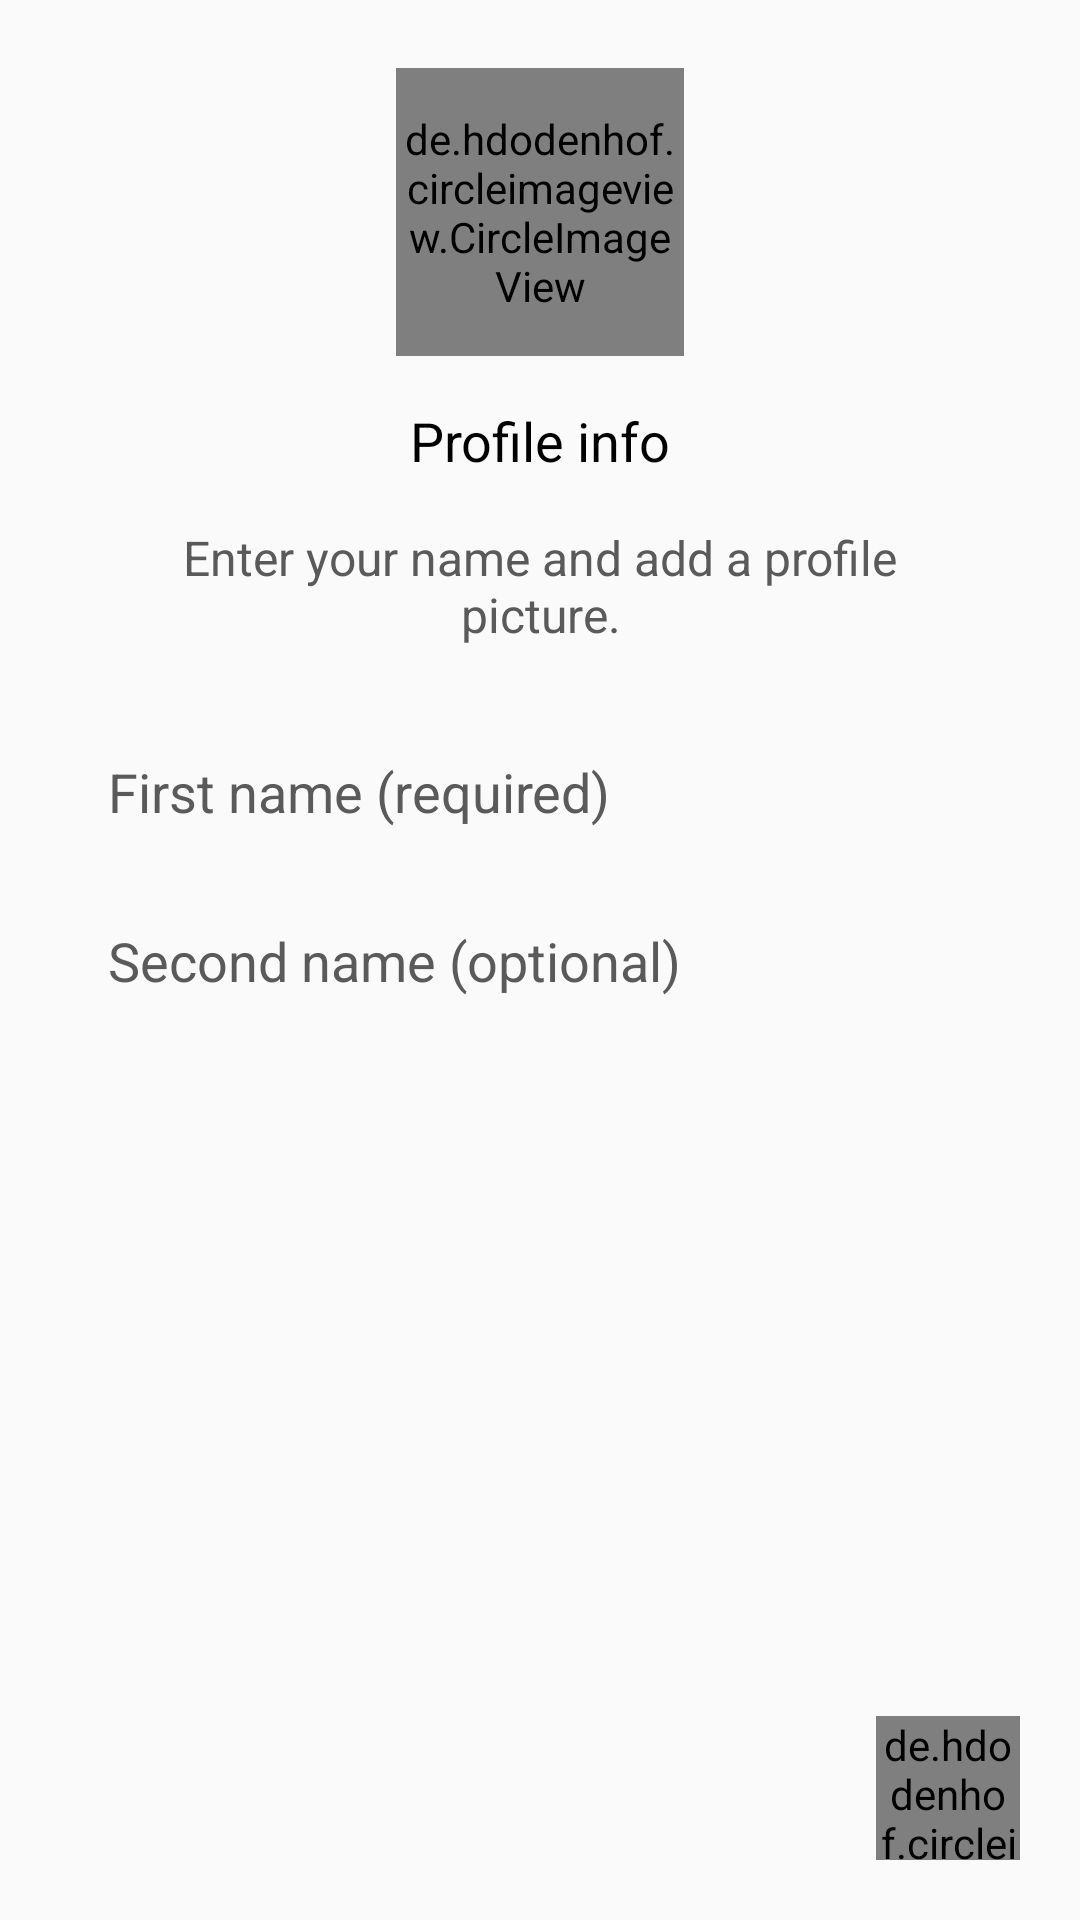

Produce the Android XML layout that renders to this screen, including the resource entries it uses.
<!-- AndroidManifest.xml: application theme Theme.Messanger -->
<!-- res/layout/include_username.xml -->
<?xml version="1.0" encoding="utf-8"?>
<androidx.constraintlayout.widget.ConstraintLayout xmlns:android="http://schemas.android.com/apk/res/android"
    xmlns:app="http://schemas.android.com/apk/res-auto"
    android:layout_width="match_parent"
    android:layout_height="match_parent">

    <de.hdodenhof.circleimageview.CircleImageView
        android:id="@+id/civ_avatar"
        android:layout_width="96dp"
        android:layout_height="96dp"
        android:layout_marginBottom="16dp"
        android:src="@color/blue"
        app:layout_constraintBottom_toTopOf="@id/tv_username_title"
        app:layout_constraintEnd_toEndOf="parent"
        app:layout_constraintStart_toStartOf="parent" />

    <TextView
        android:id="@+id/tv_username_title"
        android:layout_width="wrap_content"
        android:layout_height="wrap_content"
        android:layout_marginBottom="16sp"
        android:text="@string/profile_info"
        android:textColor="@color/black"
        android:textSize="18sp"
        app:layout_constraintBottom_toTopOf="@id/tv_username_desc"
        app:layout_constraintEnd_toEndOf="parent"
        app:layout_constraintStart_toStartOf="parent" />

    <TextView
        android:id="@+id/tv_username_desc"
        android:layout_width="0dp"
        android:layout_height="wrap_content"
        android:layout_marginHorizontal="48dp"
        android:layout_marginBottom="28dp"
        android:gravity="center"
        android:text="@string/username_desc"
        android:textColor="@color/gray_font"
        android:textSize="16sp"
        app:layout_constraintBottom_toTopOf="@id/et_first_name"
        app:layout_constraintEnd_toEndOf="parent"
        app:layout_constraintStart_toStartOf="parent" />

    <EditText
        android:id="@+id/et_first_name"
        android:layout_width="match_parent"
        android:layout_height="wrap_content"
        android:layout_marginHorizontal="28dp"
        android:layout_marginBottom="16sp"
        android:background="@drawable/bg_et"
        android:hint="@string/first_name_required"
        android:padding="8dp"
        android:textColorHint="@color/gray_font"
        app:layout_constraintBottom_toTopOf="@id/et_second_name" />

    <EditText
        android:id="@+id/et_second_name"
        android:layout_width="match_parent"
        android:layout_height="wrap_content"
        android:layout_marginHorizontal="28dp"
        android:background="@drawable/bg_et"
        android:hint="@string/second_name_optional"
        android:padding="8dp"
        android:textColorHint="@color/gray_font"
        app:layout_constraintBottom_toBottomOf="parent"
        app:layout_constraintTop_toTopOf="parent" />

    <de.hdodenhof.circleimageview.CircleImageView
        android:id="@+id/civ_save"
        android:layout_width="48dp"
        android:layout_height="48dp"
        android:layout_margin="20dp"
        android:src="@color/blue"
        app:layout_constraintBottom_toBottomOf="parent"
        app:layout_constraintEnd_toEndOf="parent" />
</androidx.constraintlayout.widget.ConstraintLayout>
<!-- resources referenced by this layout -->
<resources>
  <color name="black">#FF000000</color>
  <color name="blue">#5692DE</color>
  <color name="gray_font">#5A5A5A</color>
  <string name="first_name_required">First name (required)</string>
  <string name="profile_info">Profile info</string>
  <string name="second_name_optional">Second name (optional)</string>
  <string name="username_desc">Enter your name and add a profile picture.</string>
  <style name="Theme.Messanger" parent="Theme.MaterialComponents.DayNight.Bridge">
          
          <item name="colorPrimary">@color/purple_500</item>
          <item name="colorPrimaryVariant">@color/purple_700</item>
          <item name="colorOnPrimary">@color/white</item>
          
          <item name="colorSecondary">@color/teal_200</item>
          <item name="colorSecondaryVariant">@color/teal_700</item>
          <item name="colorOnSecondary">@color/black</item>
          
          <item name="android:statusBarColor" tools:targetApi="l">@color/blue</item>
          
      </style>
  <color name="purple_500">#FF6200EE</color>
  <color name="purple_700">#FF3700B3</color>
  <color name="white">#FFFFFFFF</color>
  <color name="teal_200">#FF03DAC5</color>
  <color name="teal_700">#FF018786</color>
</resources>
